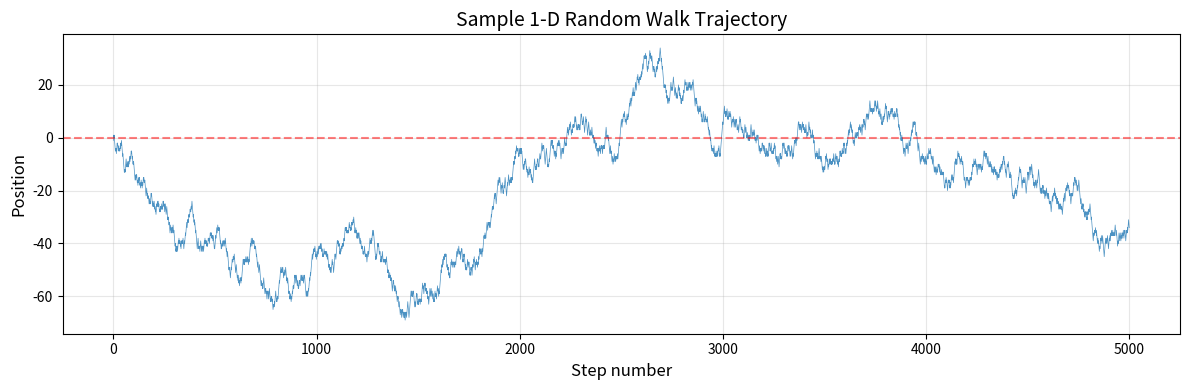
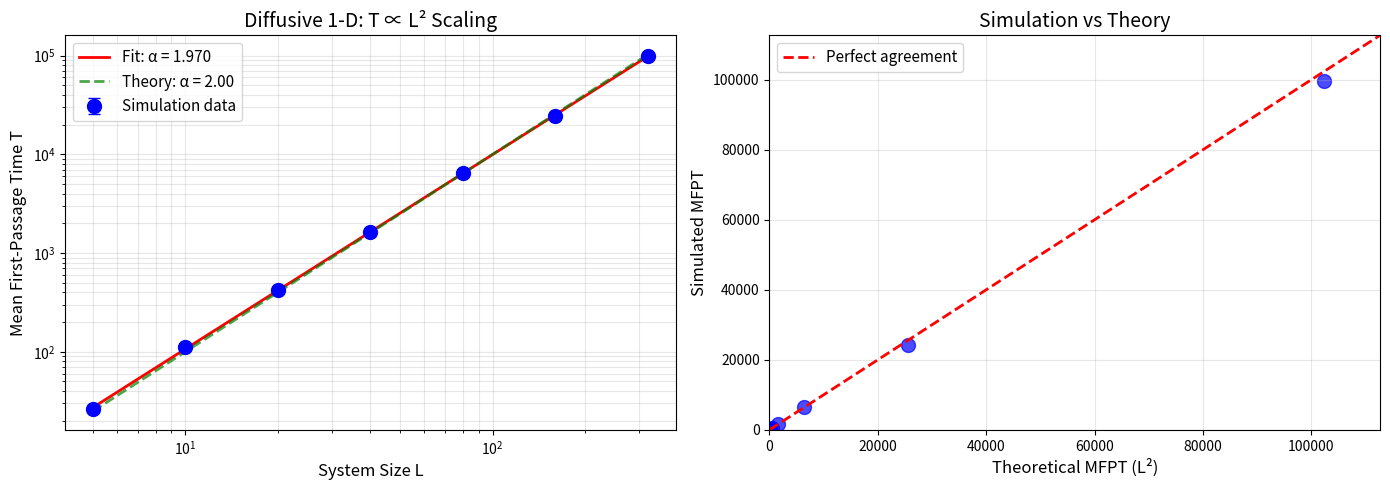

Reproduce these figures in Python, in order. (Note: this script raises an exception after producing the figures.)
import numpy as np
from scipy import stats
import matplotlib.pyplot as plt
import pandas as pd

# For reproducibility
RANDOM_SEED = 42
rng = np.random.default_rng(RANDOM_SEED)

print("Libraries loaded successfully!")

# System sizes (target distances)
SYSTEM_SIZES = np.array([5, 10, 20, 40, 80, 160, 320])

# Number of trials per system size
N_TRIALS = 200

# Maximum steps per trial
MAX_STEPS = 2_000_000

print(f"System sizes: {SYSTEM_SIZES}")
print(f"Number of trials per size: {N_TRIALS}")
print(f"Total simulations: {len(SYSTEM_SIZES) * N_TRIALS}")
print(f"\nTheoretical MFPT for each L:")
for L in SYSTEM_SIZES:
    print(f"  L = {L:4d}  →  T_theory = {L**2:,}")

def random_walk_mfpt(target_distance, max_steps, rng):
    """
    Optimized 1-D random walk using cumulative sum.
    Returns first-passage time to reach ±target_distance.
    """
    chunk_size = min(100_000, max_steps)
    position = 0
    total_steps = 0
    
    while total_steps < max_steps:
        remaining = max_steps - total_steps
        current_chunk = min(chunk_size, remaining)
        
        # Generate steps and compute cumulative positions
        steps = rng.choice(np.array([-1, 1], dtype=np.int32), size=current_chunk)
        cumulative = np.cumsum(steps) + position
        
        # Find first crossing
        crossings = np.where(np.abs(cumulative) >= target_distance)[0]
        
        if len(crossings) > 0:
            return total_steps + crossings[0] + 1
        
        position = cumulative[-1]
        total_steps += current_chunk
    
    return -1

print("Random walk function defined.")

# Generate a sample walk to visualize
sample_rng = np.random.default_rng(123)
n_steps = 5000
steps = sample_rng.choice([-1, 1], size=n_steps)
trajectory = np.cumsum(steps)

plt.figure(figsize=(12, 4))
plt.plot(trajectory, linewidth=0.5, alpha=0.8)
plt.axhline(y=0, color='r', linestyle='--', alpha=0.5)
plt.xlabel('Step number', fontsize=12)
plt.ylabel('Position', fontsize=12)
plt.title('Sample 1-D Random Walk Trajectory', fontsize=14)
plt.grid(True, alpha=0.3)
plt.tight_layout()
plt.show()

print(f"Final position after {n_steps} steps: {trajectory[-1]}")
print(f"Max excursion: {np.max(np.abs(trajectory))}")

# Reset RNG for reproducibility
rng = np.random.default_rng(RANDOM_SEED)

# Storage for results
results = []

print("Running simulations...\n")
print(f"{'L':>6} | {'T_mean':>12} | {'T_theory':>12} | {'Ratio':>8}")
print("-" * 48)

for L in SYSTEM_SIZES:
    times = []
    for _ in range(N_TRIALS):
        fpt = random_walk_mfpt(int(L), MAX_STEPS, rng)
        if fpt > 0:
            times.append(fpt)
    
    times = np.array(times)
    T_mean = np.mean(times)
    T_std = np.std(times, ddof=1)
    T_sem = T_std / np.sqrt(len(times))
    T_theory = L * L
    ratio = T_mean / T_theory
    
    results.append({
        'L': L,
        'T_mean': T_mean,
        'T_std': T_std,
        'T_sem': T_sem,
        'T_theory': T_theory,
        'ratio': ratio
    })
    
    print(f"{L:>6} | {T_mean:>12.2f} | {T_theory:>12.0f} | {ratio:>8.4f}")

df = pd.DataFrame(results)
print("\nSimulation complete!")

# Log-transform
log_L = np.log10(df['L'].values.astype(float))
log_T = np.log10(df['T_mean'].values)

# Linear regression
slope, intercept, r_value, p_value, std_err = stats.linregress(log_L, log_T)

alpha = slope
T0 = 10**intercept
R_squared = r_value**2

print("=" * 50)
print("POWER LAW FIT RESULTS")
print("=" * 50)
print(f"\nFitted exponent: α = {alpha:.4f} ± {std_err:.4f}")
print(f"Prefactor: T₀ = {T0:.4f}")
print(f"R² = {R_squared:.6f}")
print(f"p-value = {p_value:.2e}")
print(f"\nExpected (theoretical): α = 2.00")
print(f"Deviation: {abs(alpha - 2.0) / 2.0 * 100:.2f}%")

fig, axes = plt.subplots(1, 2, figsize=(14, 5))

# Plot 1: Log-log scaling
ax1 = axes[0]
ax1.errorbar(df['L'], df['T_mean'], yerr=df['T_sem'], 
             fmt='o', markersize=10, capsize=4, color='blue', 
             label='Simulation data')

L_fit = np.logspace(np.log10(df['L'].min()), np.log10(df['L'].max()), 100)
T_fit = T0 * L_fit**alpha
T_theory = L_fit**2

ax1.plot(L_fit, T_fit, 'r-', linewidth=2, 
         label=f'Fit: α = {alpha:.3f}')
ax1.plot(L_fit, T_theory, 'g--', linewidth=2, alpha=0.7,
         label='Theory: α = 2.00')

ax1.set_xscale('log')
ax1.set_yscale('log')
ax1.set_xlabel('System Size L', fontsize=12)
ax1.set_ylabel('Mean First-Passage Time T', fontsize=12)
ax1.set_title('Diffusive 1-D: T ∝ L² Scaling', fontsize=14)
ax1.legend(fontsize=11)
ax1.grid(True, alpha=0.3, which='both')

# Plot 2: Comparison with theory
ax2 = axes[1]
ax2.scatter(df['T_theory'], df['T_mean'], s=100, c='blue', alpha=0.7)
max_val = max(df['T_theory'].max(), df['T_mean'].max()) * 1.1
ax2.plot([0, max_val], [0, max_val], 'r--', linewidth=2, label='Perfect agreement')
ax2.set_xlabel('Theoretical MFPT (L²)', fontsize=12)
ax2.set_ylabel('Simulated MFPT', fontsize=12)
ax2.set_title('Simulation vs Theory', fontsize=14)
ax2.legend(fontsize=11)
ax2.grid(True, alpha=0.3)
ax2.set_xlim(0, max_val)
ax2.set_ylim(0, max_val)

plt.tight_layout()
plt.show()

print("=" * 60)
print("SUMMARY: Diffusive 1-D Simulation")
print("=" * 60)
print(f"""
RTM Prediction for Diffusive Regime: α = 2.00
Paper Reported Value: α ≈ 2.00

This Simulation:
  • Fitted exponent: α = {alpha:.4f} ± {std_err:.4f}
  • R² = {R_squared:.6f}
  • Deviation from theory: {abs(alpha - 2.0) / 2.0 * 100:.2f}%
  
INTERPRETATION:
The diffusive regime shows T ∝ L², meaning time scales quadratically
with distance. This is the classic random walk result where the
walker explores space inefficiently through Brownian motion.

In the RTM staircase of exponents:
  • Ballistic:  α ≈ 1   (straight-line motion)
  • Diffusive:  α ≈ 2   (random walk) ← THIS SIMULATION
  • Fractal:    α ≈ 2.5 (hierarchical structures)
  • Quantum:    α ≈ 3.5 (confined systems)

STATUS: {'✓ CONFIRMED' if abs(alpha - 2.0) < 0.1 else '⚠ NEEDS REVIEW'}
""")

# Save to CSV
df.to_csv('output/diffusive_1d_data.csv', index=False)
print("Data saved to output/diffusive_1d_data.csv")

# Display final dataframe
df